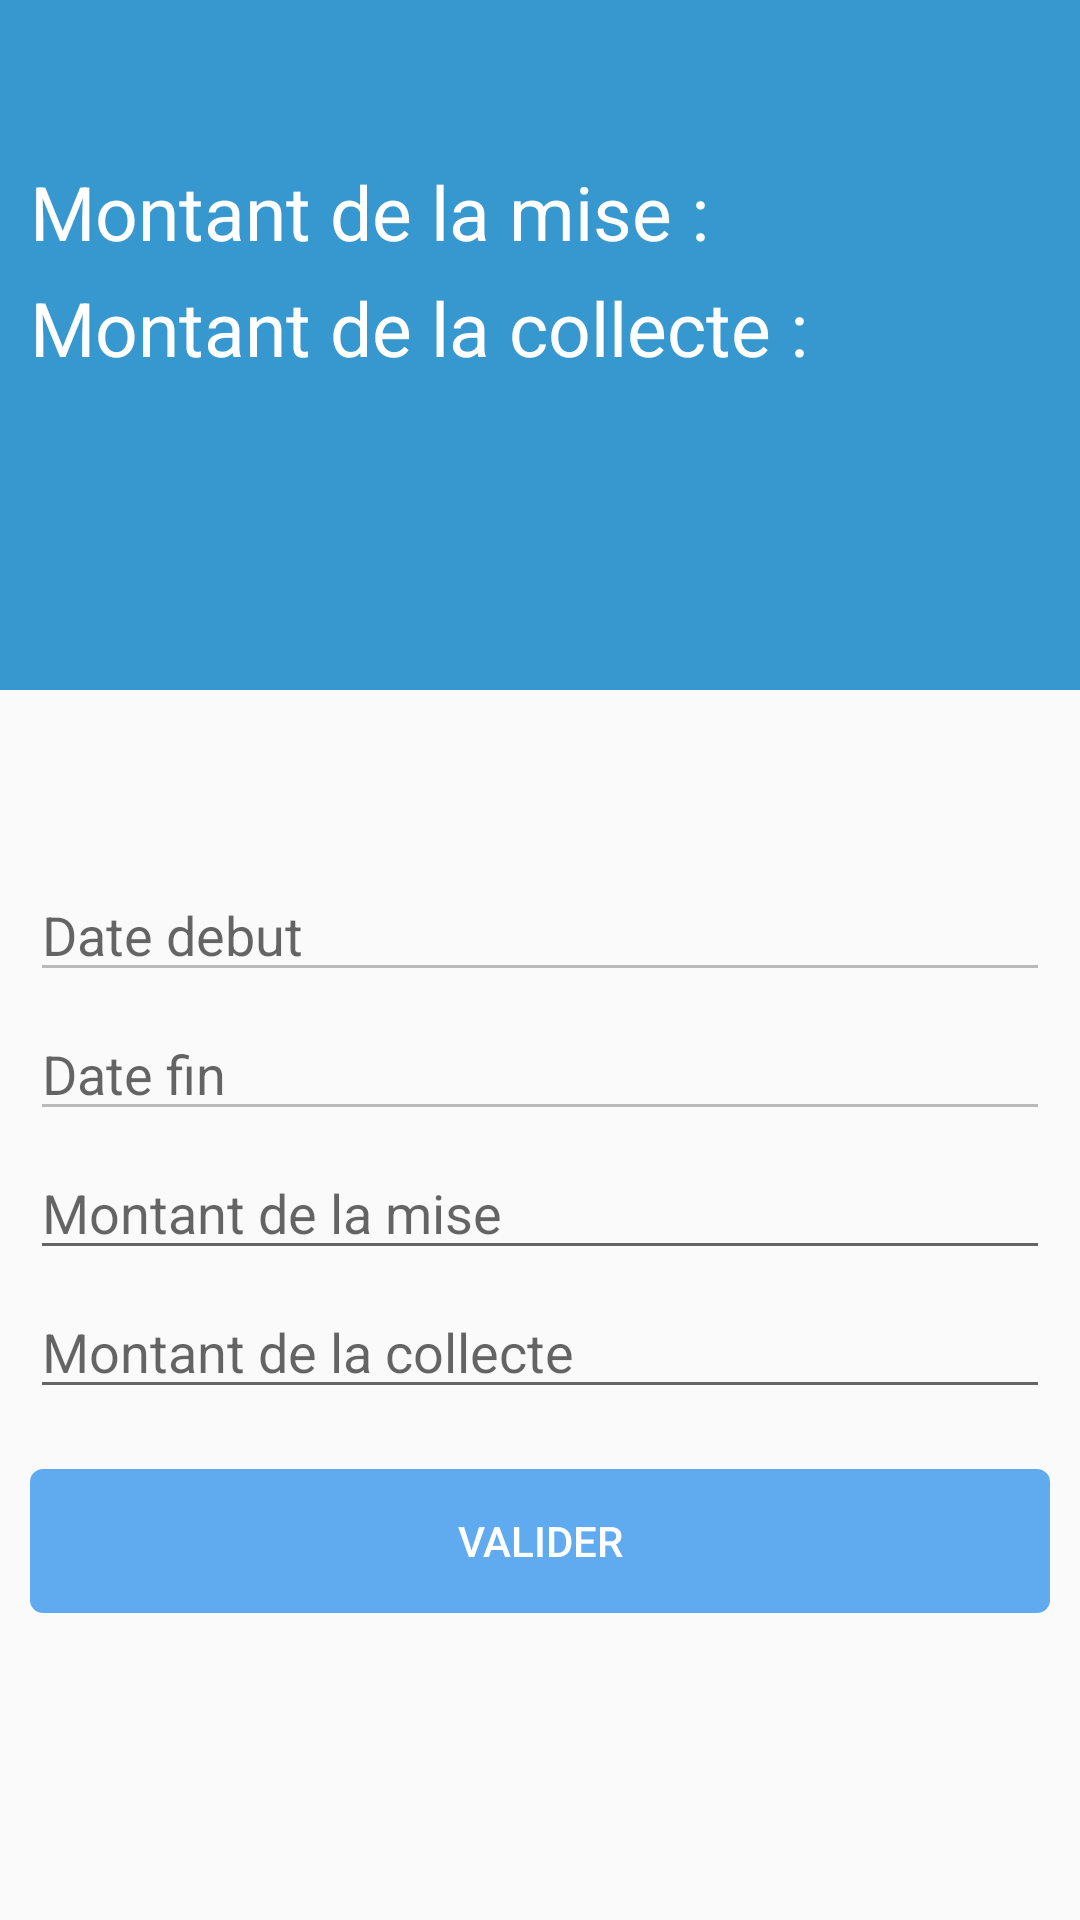

Produce the Android XML layout that renders to this screen, including the resource entries it uses.
<!-- AndroidManifest.xml: application theme MyAppTheme -->
<!-- res/layout/activity_creer_cycle.xml -->
<?xml version="1.0" encoding="utf-8"?>

<ScrollView android:layout_width="match_parent"
    android:layout_height="match_parent"
    xmlns:android="http://schemas.android.com/apk/res/android"
    xmlns:tools="http://schemas.android.com/tools"
    tools:context=".ui.creerCycle.CreerCycleActivity">
<LinearLayout
    android:layout_width="match_parent"
    android:layout_height="match_parent"
    android:orientation="vertical">
    <LinearLayout
        android:padding="10dp"
        android:layout_width="match_parent"
        android:layout_height="230dp"
        android:background="@color/colorPrimary"
        android:orientation="vertical">
        <TextView
            android:textColor="#fff"
            android:gravity="center"
            android:id="@+id/cltAccountCreerCycle"
            android:layout_height="wrap_content"
            android:layout_width="match_parent"
            android:text=""
            android:textSize="25dp"/>

        <LinearLayout
            android:layout_width="wrap_content"
            android:layout_height="wrap_content"
            android:orientation="horizontal">
            <TextView
                android:layout_marginTop="10dp"
                android:textColor="#fff"
                android:gravity="left"
                android:layout_height="wrap_content"
                android:layout_width="match_parent"
                android:text="Montant de la mise : "
                android:textSize="25dp"/>
            <TextView
                android:layout_marginTop="10dp"
                android:textColor="#fff"
                android:gravity="left"
                android:id="@+id/montantMiseCreerCycle"
                android:layout_height="wrap_content"
                android:layout_width="match_parent"
                android:text=""
                android:textSize="25dp"/>
        </LinearLayout>
        <LinearLayout
            android:layout_width="wrap_content"
            android:layout_height="wrap_content"
            android:orientation="horizontal">
            <TextView
                android:layout_marginTop="5dp"
                android:textColor="#fff"
                android:gravity="left"
                android:layout_height="wrap_content"
                android:layout_width="match_parent"
                android:text="Montant de la collecte : "
                android:textSize="25dp"/>
            <TextView
                android:layout_marginTop="5dp"
                android:textColor="#fff"
                android:gravity="left"
                android:id="@+id/montantCollecteCreerCycle"
                android:layout_height="wrap_content"
                android:layout_width="match_parent"
                android:text=""
                android:textSize="25dp"/>
        </LinearLayout>
    </LinearLayout>
    <LinearLayout
        android:id="@+id/llCreerCycle"
        android:layout_marginTop="15dp"
        android:layout_height="wrap_content"
        android:layout_width="match_parent"
        android:orientation="vertical"
        android:padding="10dp">
        <TextView
            android:gravity="center"
            android:layout_marginTop="5dp"
            android:id="@+id/errorText"
            android:layout_height="wrap_content"
            android:layout_width="match_parent"
            android:text=""
            android:textSize="18dp"/>
        <EditText
            android:focusable="false"
            android:enabled="false"
            android:layout_marginTop="5dp"
            android:id="@+id/dateDebut"
            android:hint="Date debut"
            android:layout_height="wrap_content"
            android:layout_width="match_parent"
            android:inputType="text"/>
        <EditText
            android:focusable="false"
            android:enabled="false"
            android:layout_marginTop="5dp"
            android:id="@+id/dateFin"
            android:hint="Date fin"
            android:layout_height="wrap_content"
            android:layout_width="match_parent"
            android:inputType="text"/>
        <EditText
            android:layout_marginTop="5dp"
            android:id="@+id/montantMiseCycle"
            android:hint="Montant de la mise"
            android:layout_height="wrap_content"
            android:layout_width="match_parent"
            android:inputType="phone"/>
        <EditText
            android:layout_marginTop="5dp"
            android:id="@+id/montantCollecteCycle"
            android:hint="Montant de la collecte"
            android:layout_height="wrap_content"
            android:layout_width="match_parent"
            android:inputType="phone"/>
        <Button
            android:id="@+id/validerCycle"
            android:background="@drawable/button_shape"
            android:backgroundTint="@color/blue"
            android:textColor="#fff"
            android:layout_marginTop="20dp"
            android:layout_gravity="center_horizontal"
            android:layout_width="match_parent"
            android:layout_height="wrap_content"
            android:text="valider"/>
    </LinearLayout>

</LinearLayout>
</ScrollView>
<!-- resources referenced by this layout -->
<resources>
  <color name="blue">#60ABF0</color>
  <color name="colorPrimary">#3797CF</color>
  <!-- drawable button_shape (drawable) -->
  <?xml version="1.0" encoding="utf-8"?>
  <shape xmlns:android="http://schemas.android.com/apk/res/android">
  
      <stroke
          android:width="0.5dp"
          android:color="@color/blue"
          />
  
      <gradient
          android:endColor="@color/blue"
          android:startColor="@color/blue"
          android:centerColor="@color/blue"
          android:angle="90"
          />
      <corners
          android:bottomRightRadius="4dp"
          android:bottomLeftRadius="4dp"
          android:topLeftRadius="4dp"
          android:topRightRadius="4dp"/>
  
  </shape>
  <style name="MyAppTheme" parent="Theme.AppCompat.Light.NoActionBar">
          
          <item name="colorPrimary">@color/blue</item>
          <item name="colorPrimaryDark">@color/colorPrimaryDark</item>
          <item name="colorAccent">@color/colorPrimary</item>
      </style>
  <color name="colorPrimaryDark">#2196f3</color>
</resources>
